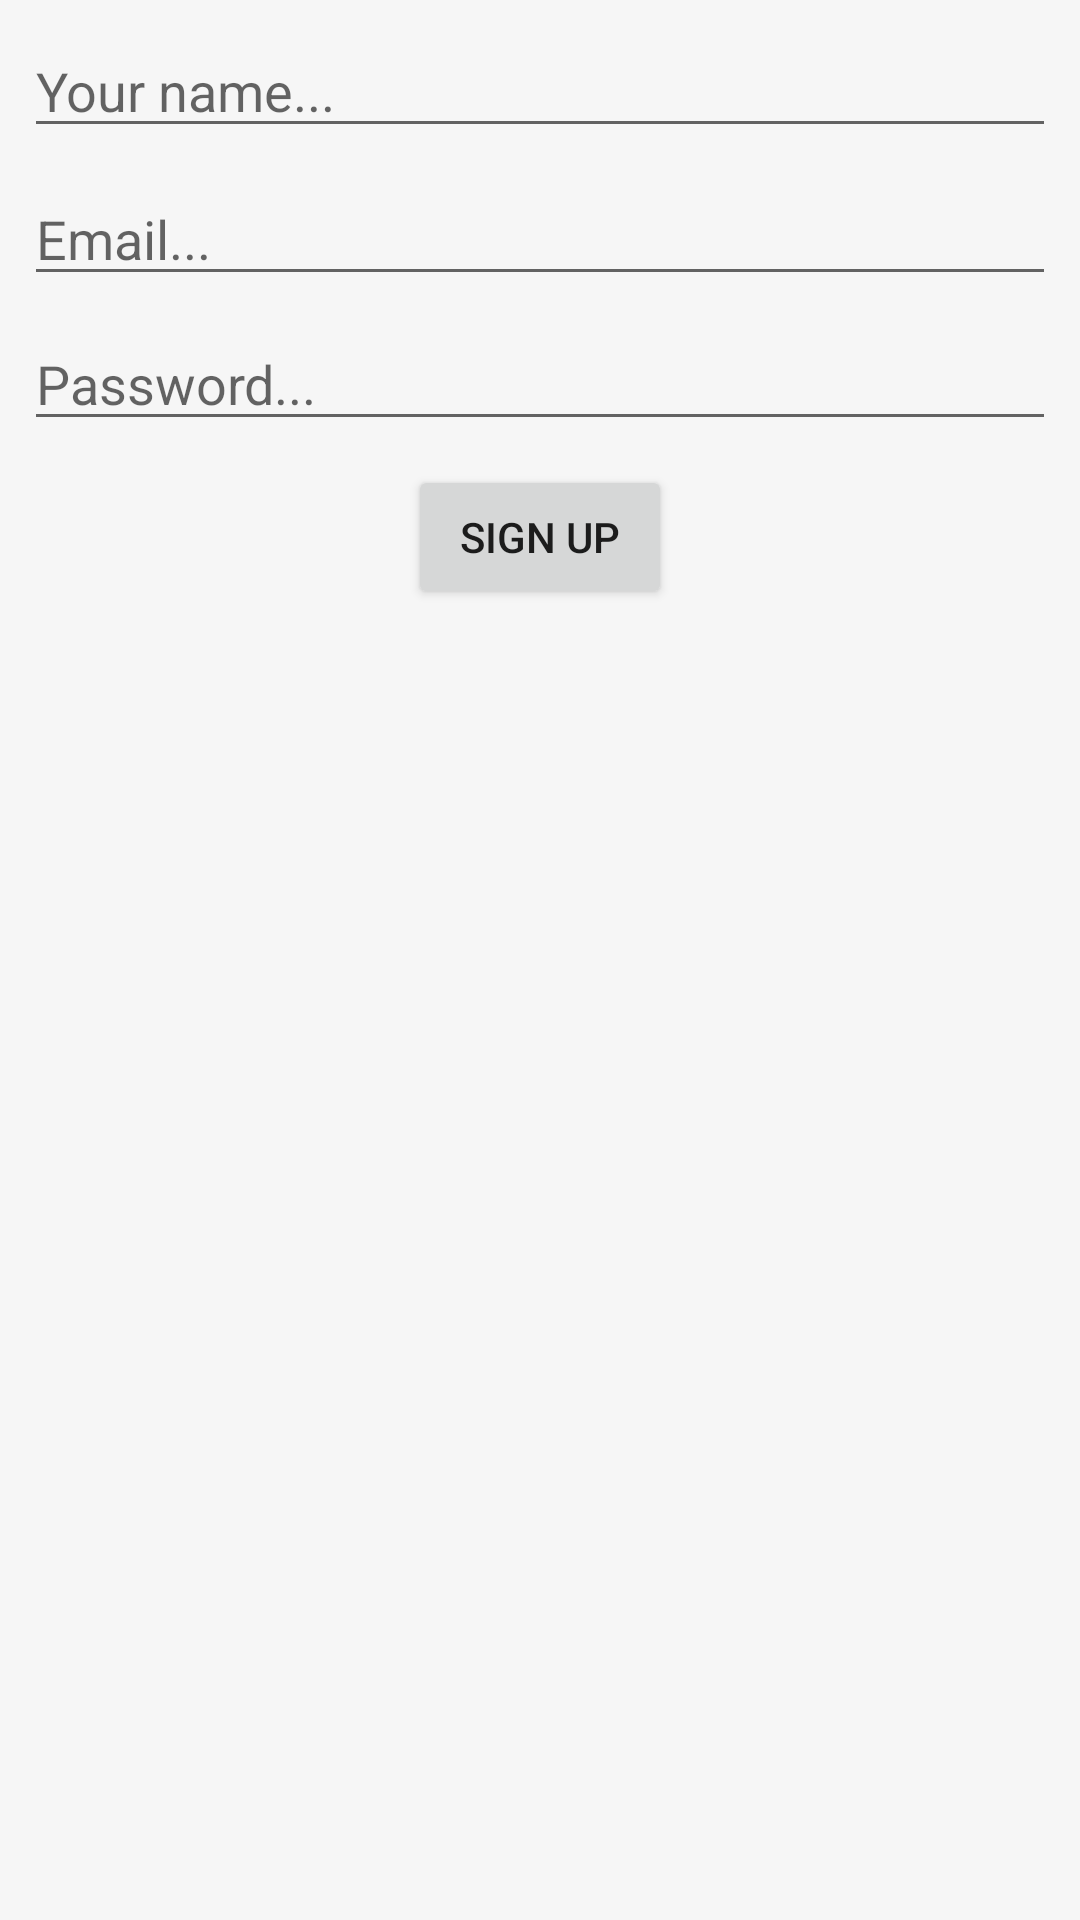

Android layout source for this screen:
<!-- AndroidManifest.xml: application theme AppTheme -->
<!-- res/layout/activity_register.xml -->
<?xml version="1.0" encoding="utf-8"?>
<android.support.constraint.ConstraintLayout xmlns:android="http://schemas.android.com/apk/res/android"
    xmlns:app="http://schemas.android.com/apk/res-auto"
    xmlns:tools="http://schemas.android.com/tools"
    android:layout_width="match_parent"
    android:layout_height="match_parent"
    tools:context="com.company.example.firebaseblog.RegisterActivity">

    <EditText
        android:id="@+id/nameField"
        android:layout_width="0dp"
        android:layout_height="wrap_content"
        android:layout_marginLeft="8dp"
        android:layout_marginRight="8dp"
        android:layout_marginTop="8dp"
        android:ems="10"
        android:hint="Your name..."
        android:inputType="textPersonName"
        app:layout_constraintLeft_toLeftOf="parent"
        app:layout_constraintRight_toRightOf="parent"
        app:layout_constraintTop_toTopOf="parent" />

    <EditText
        android:id="@+id/emailField"
        android:layout_width="0dp"
        android:layout_height="wrap_content"
        android:layout_marginLeft="8dp"
        android:layout_marginRight="8dp"
        android:layout_marginTop="8dp"
        android:ems="10"
        android:hint="Email..."
        android:inputType="textEmailAddress"
        app:layout_constraintLeft_toLeftOf="parent"
        app:layout_constraintRight_toRightOf="parent"
        app:layout_constraintTop_toBottomOf="@+id/nameField" />

    <EditText
        android:id="@+id/passwordField"
        android:layout_width="0dp"
        android:layout_height="wrap_content"
        android:layout_marginLeft="8dp"
        android:layout_marginRight="8dp"
        android:layout_marginTop="7dp"
        android:ems="10"
        android:hint="Password..."
        android:inputType="textPassword"
        app:layout_constraintLeft_toLeftOf="parent"
        app:layout_constraintRight_toRightOf="parent"
        app:layout_constraintTop_toBottomOf="@+id/emailField" />

    <Button
        android:id="@+id/registerBtn"
        android:layout_width="wrap_content"
        android:layout_height="wrap_content"
        android:text="Sign Up"
        android:layout_marginTop="8dp"
        app:layout_constraintTop_toBottomOf="@+id/passwordField"
        android:layout_marginRight="8dp"
        app:layout_constraintRight_toRightOf="parent"
        android:layout_marginLeft="8dp"
        app:layout_constraintLeft_toLeftOf="parent" />
</android.support.constraint.ConstraintLayout>
<!-- resources referenced by this layout -->
<resources>
  <style name="AppTheme" parent="Theme.AppCompat.Light.DarkActionBar">
          
          <item name="colorPrimary">@color/colorPrimary</item>
          <item name="colorPrimaryDark">@color/colorPrimaryDark</item>
          <item name="colorAccent">@color/colorAccent</item>
          <item name="android:colorBackground">@color/grayColorBG</item>
          <item name="android:windowBackground">@color/grayColorBG</item>
  
      </style>
  <color name="colorPrimary">#0488d1</color>
  <color name="colorPrimaryDark">#0477bd</color>
  <color name="colorAccent">#FF4081</color>
  <color name="grayColorBG">#F6F6F6</color>
</resources>
